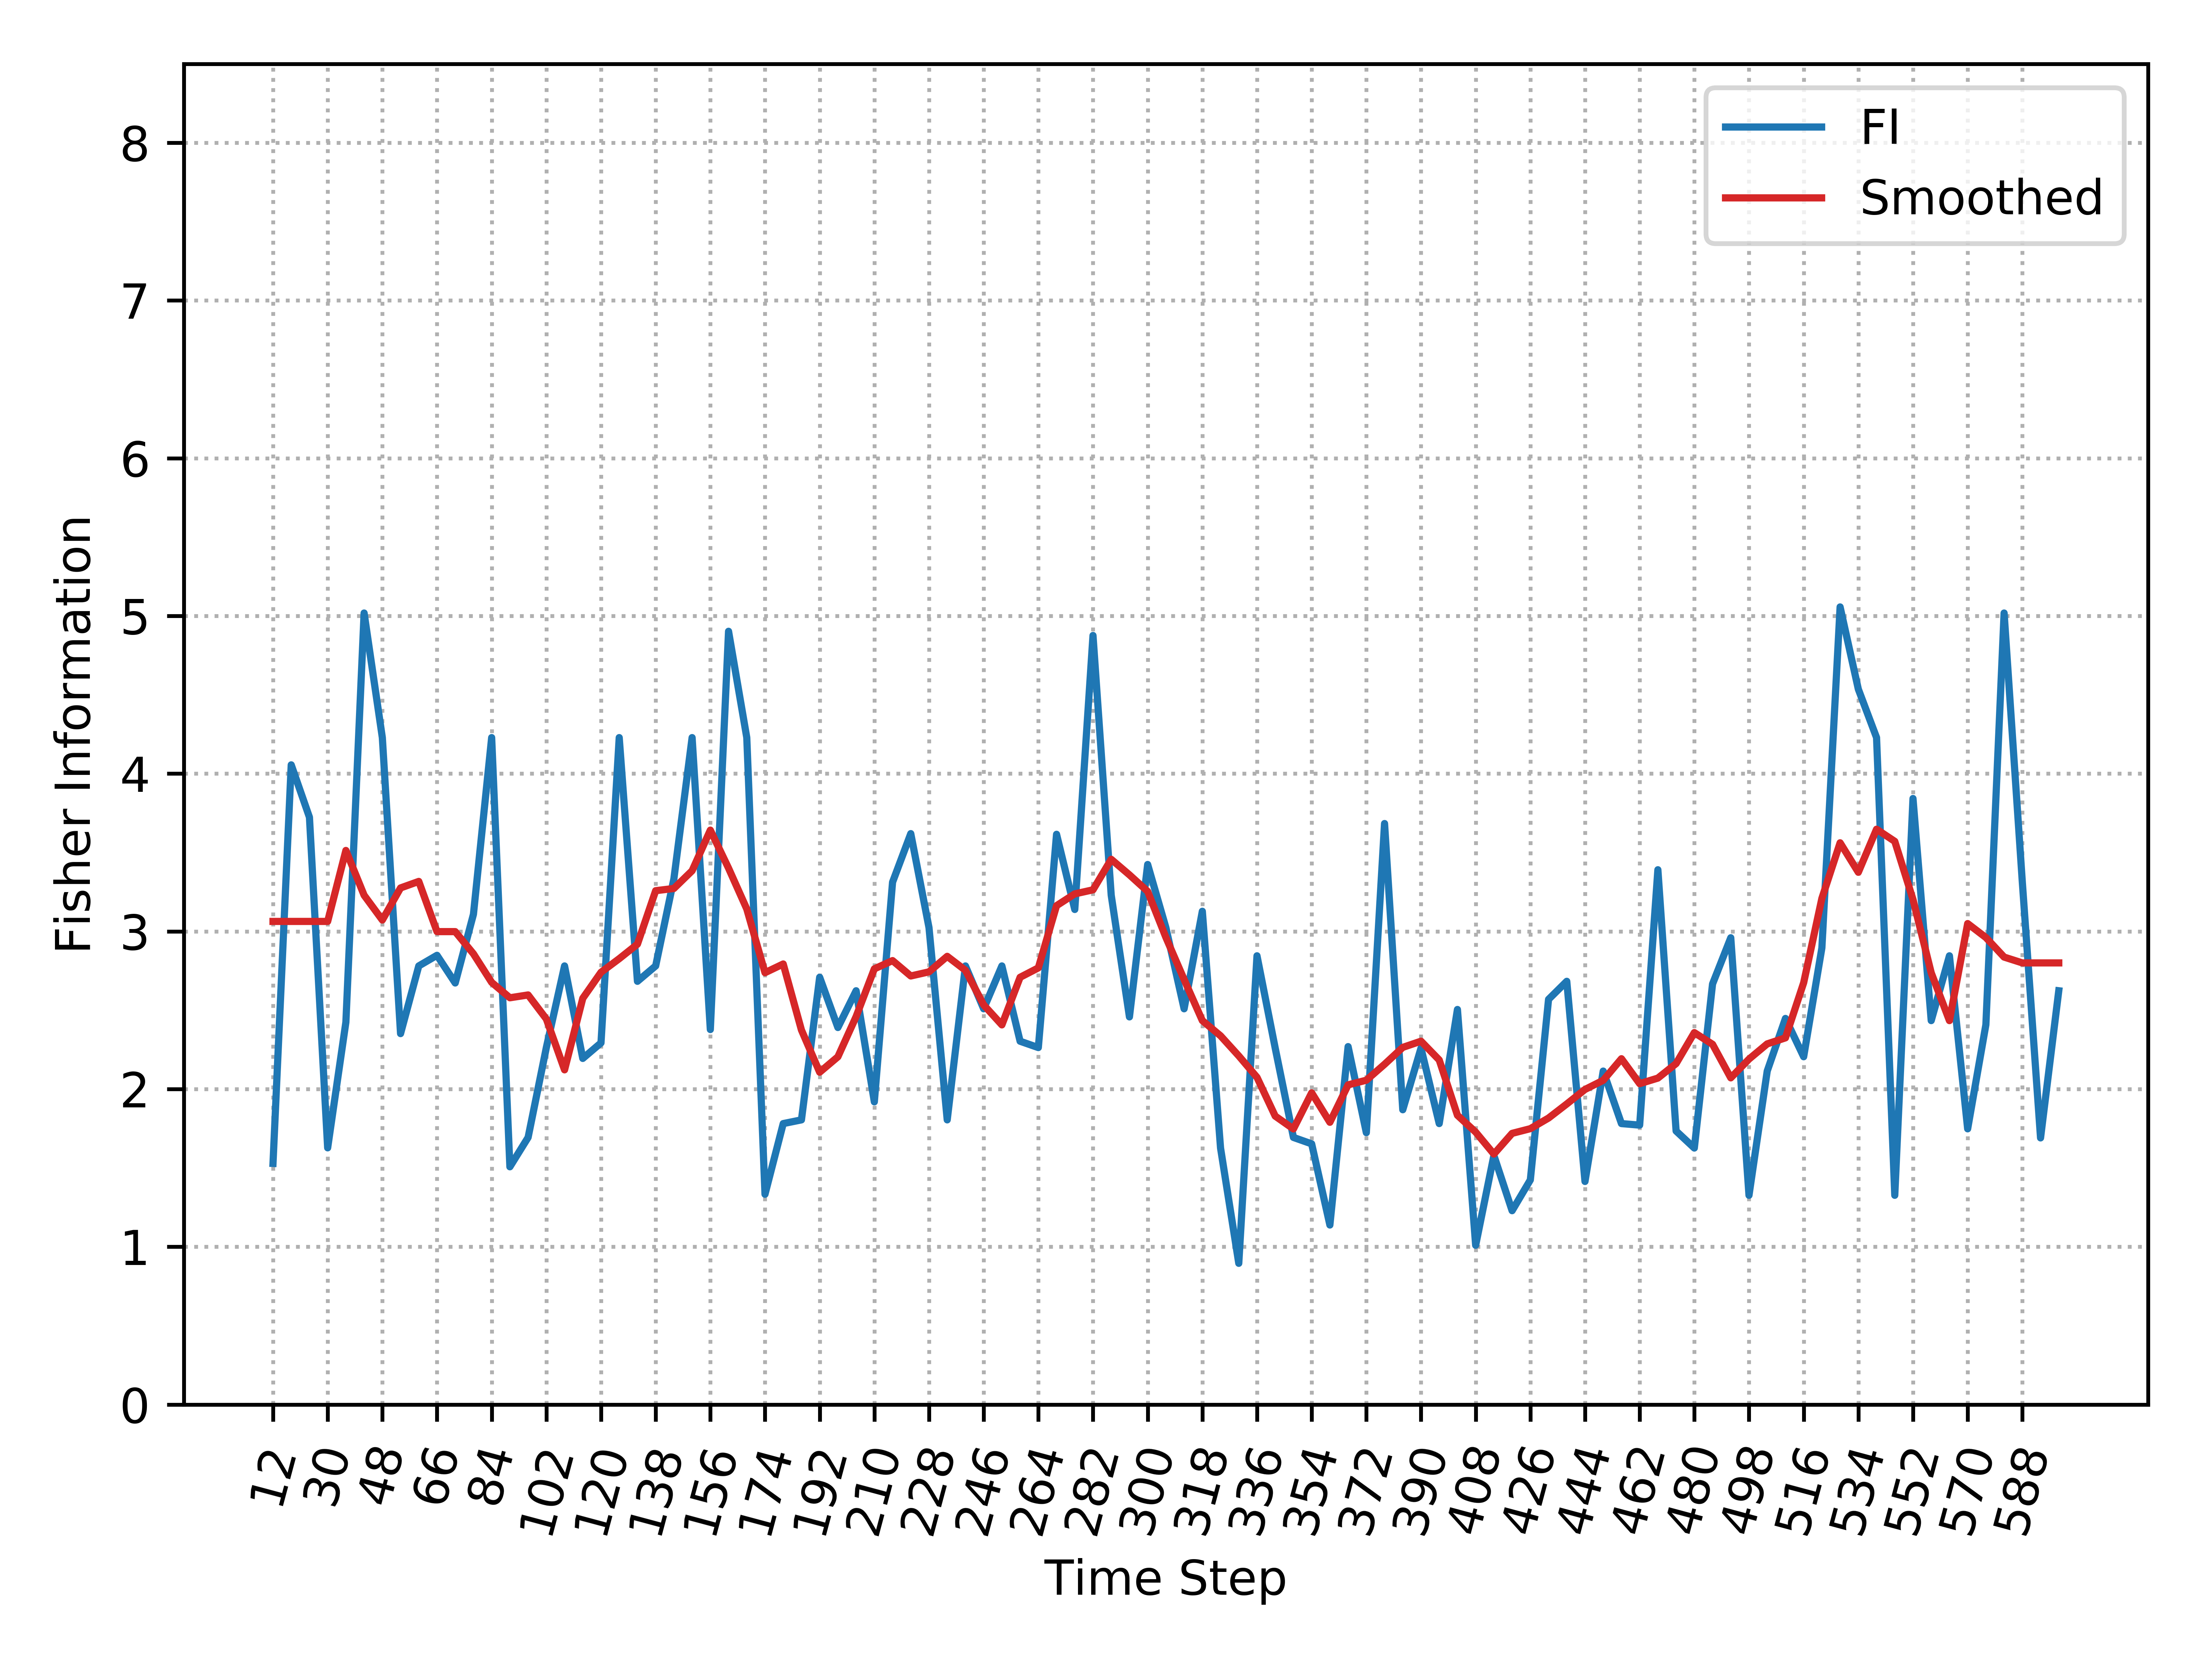

The data file committed next to this chart (first rows):
, Time_Step, FI, Smooth_FI
0, 12, 1.529, 3.063
1, 18, 4.056, 3.063
2, 24, 3.724, 3.063
3, 30, 1.628, 3.063
4, 36, 2.425, 3.513
5, 42, 5.019, 3.229
6, 48, 4.229, 3.072
7, 54, 2.352, 3.276
8, 60, 2.781, 3.317
9, 66, 2.848, 2.999
10, 72, 2.673, 2.999
11, 78, 3.109, 2.858
12, 84, 4.229, 2.677
13, 90, 1.507, 2.579
14, 96, 1.694, 2.597
15, 102, 2.263, 2.445
16, 108, 2.781, 2.122
17, 114, 2.195, 2.576
18, 120, 2.293, 2.741
19, 126, 4.229, 2.827
20, 132, 2.684, 2.919
21, 138, 2.781, 3.258
22, 144, 3.333, 3.272
23, 150, 4.229, 3.385
24, 156, 2.378, 3.642
25, 162, 4.903, 3.401
26, 168, 4.229, 3.142
27, 174, 1.333, 2.738
28, 180, 1.781, 2.793
29, 186, 1.805, 2.375
30, 192, 2.709, 2.107
31, 198, 2.391, 2.205
32, 204, 2.624, 2.46
33, 210, 1.919, 2.762
34, 216, 3.312, 2.815
35, 222, 3.62, 2.717
36, 228, 3.024, 2.744
37, 234, 1.805, 2.842
38, 240, 2.781, 2.753
39, 246, 2.509, 2.534
40, 252, 2.781, 2.407
41, 258, 2.304, 2.709
42, 264, 2.263, 2.769
43, 270, 3.616, 3.163
44, 276, 3.139, 3.238
45, 282, 4.876, 3.264
46, 288, 3.229, 3.457
47, 294, 2.458, 3.358
48, 300, 3.424, 3.254
49, 306, 3.024, 2.962
50, 312, 2.509, 2.695
51, 318, 3.128, 2.434
52, 324, 1.626, 2.338
53, 330, 0.8954, 2.211
54, 336, 2.845, 2.075
55, 342, 2.26, 1.829
56, 348, 1.694, 1.748
57, 354, 1.653, 1.977
58, 360, 1.138, 1.79
59, 366, 2.269, 2.027
... 39 more rows
